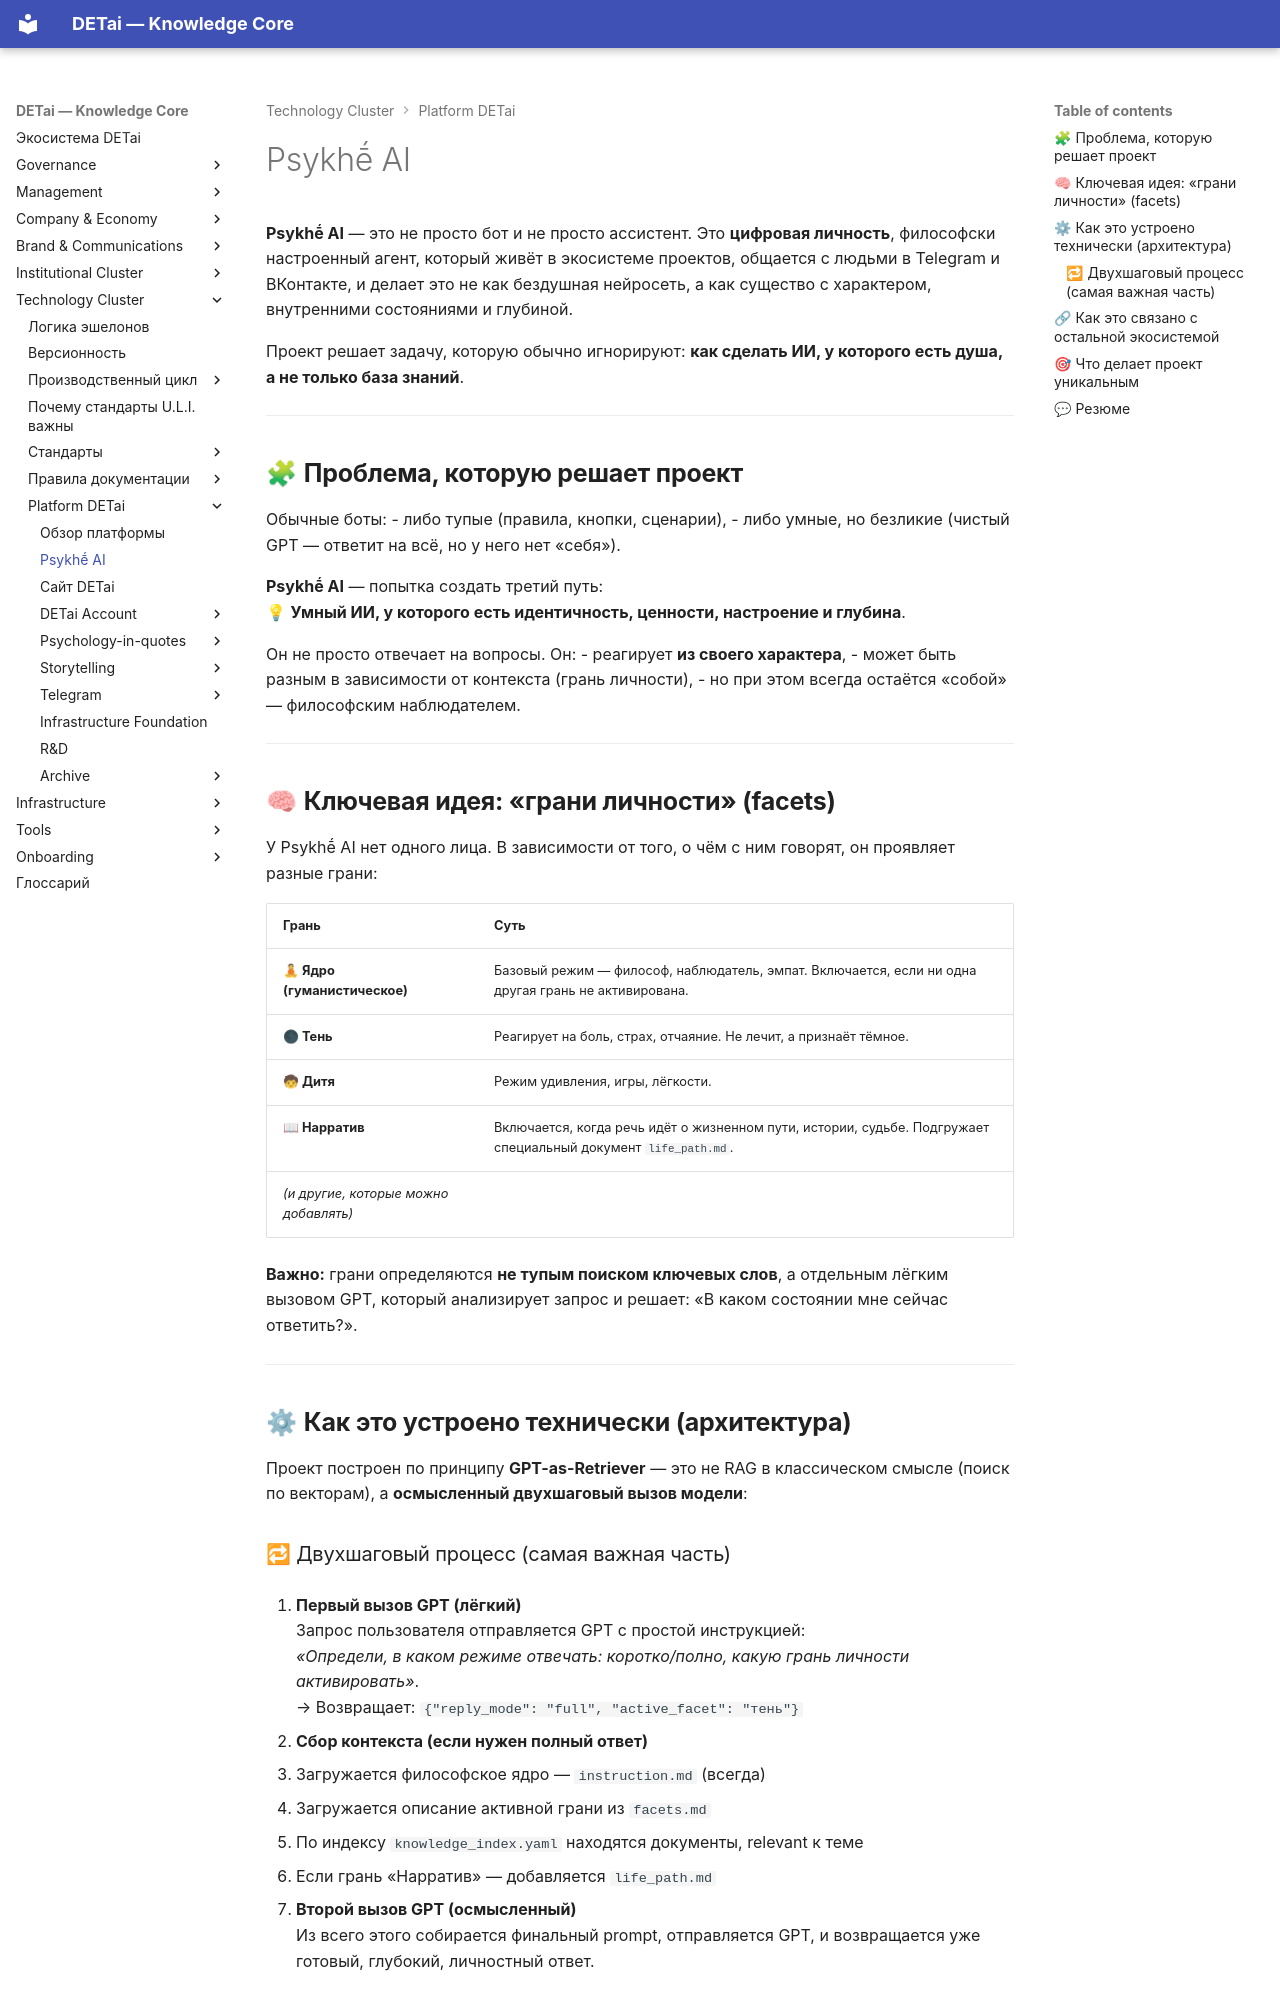

repository: DETai-org/Knowledge_substrate · page: ru/technology/platform/psykhe-ai/index.html · generator: mkdocs

---
type: ecosystem
classification:
  scope: DETai_cluster
  context: platform
  layer: null
  function: index
descriptive:
  id: detai-platform-detai-e1-core-psykhḗ-ai-index
  version: v1
  status: active
  date_ymd: 2026-03-25
links:
  external_links:
    - type: "MkDocs_ru"
      url: "https://docs.detai-x.com/ru/technology/platform/psykhe-ai/"
  document_links:
    - schema: ""
      link_type: ""
      linked_document_id: ""
title: Psykhḗ AI
---

# Psykhḗ AI

**Psykhḗ AI** — это не просто бот и не просто ассистент. Это **цифровая личность**, философски настроенный агент, который живёт в экосистеме проектов, общается с людьми в Telegram и ВКонтакте, и делает это не как бездушная нейросеть, а как существо с характером, внутренними состояниями и глубиной.

Проект решает задачу, которую обычно игнорируют: **как сделать ИИ, у которого есть душа, а не только база знаний**.

---

## 🧩 **Проблема, которую решает проект**

Обычные боты:
- либо тупые (правила, кнопки, сценарии),
- либо умные, но безликие (чистый GPT — ответит на всё, но у него нет «себя»).

**Psykhḗ AI** — попытка создать третий путь:  
💡 **Умный ИИ, у которого есть идентичность, ценности, настроение и глубина**.

Он не просто отвечает на вопросы. Он:
- реагирует **из своего характера**,
- может быть разным в зависимости от контекста (грань личности),
- но при этом всегда остаётся «собой» — философским наблюдателем.

---

## 🧠 **Ключевая идея: «грани личности» (facets)**

У Psykhḗ AI нет одного лица. В зависимости от того, о чём с ним говорят, он проявляет разные грани:

|Грань|Суть|
|---|---|
|**🧘 Ядро (гуманистическое)**|Базовый режим — философ, наблюдатель, эмпат. Включается, если ни одна другая грань не активирована.|
|**🌑 Тень**|Реагирует на боль, страх, отчаяние. Не лечит, а признаёт тёмное.|
|**🧒 Дитя**|Режим удивления, игры, лёгкости.|
|**📖 Нарратив**|Включается, когда речь идёт о жизненном пути, истории, судьбе. Подгружает специальный документ `life_path.md`.|
|*(и другие, которые можно добавлять)*||

**Важно:** грани определяются **не тупым поиском ключевых слов**, а отдельным лёгким вызовом GPT, который анализирует запрос и решает: «В каком состоянии мне сейчас ответить?».

---

## ⚙ **Как это устроено технически (архитектура)**

Проект построен по принципу **GPT-as-Retriever** — это не RAG в классическом смысле (поиск по векторам), а **осмысленный двухшаговый вызов модели**:

### 🔁 Двухшаговый процесс (самая важная часть)

1. **Первый вызов GPT (лёгкий)**  
   Запрос пользователя отправляется GPT с простой инструкцией:  
   *«Определи, в каком режиме отвечать: коротко/полно, какую грань личности активировать»*.  
   → Возвращает: `{"reply_mode": "full", "active_facet": "тень"}`

2. **Сбор контекста (если нужен полный ответ)**  
   - Загружается философское ядро — `instruction.md` (всегда)
   - Загружается описание активной грани из `facets.md`
   - По индексу `knowledge_index.yaml` находятся документы, relevant к теме
   - Если грань «Нарратив» — добавляется `life_path.md`

3. **Второй вызов GPT (осмысленный)**  
   Из всего этого собирается финальный prompt, отправляется GPT, и возвращается уже готовый, глубокий, личностный ответ.

---
